Image classification data set "Final" (Ren-GT/Final on GitHub). Class labels (6): corn cercospora leaf spot, corn northern leaf blight, pepper bacterial spot, potato early blight, potato late blight, potato healthy.

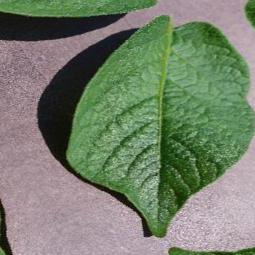
Label: potato healthy

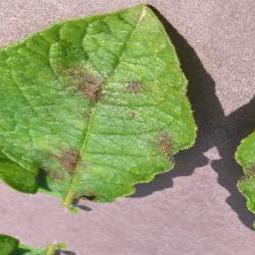
Label: potato late blight

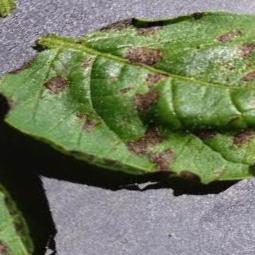
Label: potato early blight

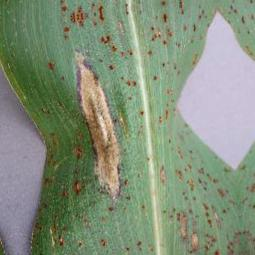
Label: corn northern leaf blight

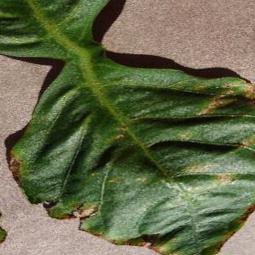
Label: pepper bacterial spot

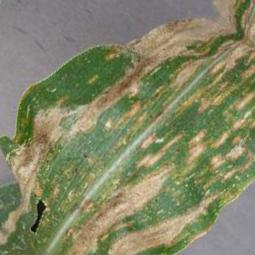
Label: corn cercospora leaf spot
